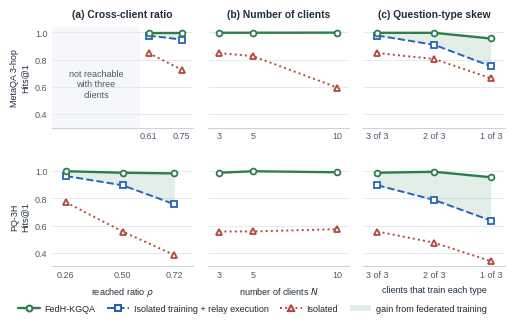

Here is the Python script that generated this plot:
#!/usr/bin/env python3
"""Figure 3 of the FedH-KGQA paper (JIIS): robustness of FedH-KGQA.

Generates fig_fedh_robustness.pdf and a 600 dpi PNG, sized to the sn-jnl text width (5.15 in)
so that the text prints at its true size. The panels vary the cross-client ratio, the number
of clients and the question-type skew.

Numbers are the seed-0 test results reported in the paper. No error bars are drawn, because
these ablations use one seed. N = 3 uses the seed-0 values of the main experiment.

Requirements:
    python -m pip install matplotlib numpy seaborn
Usage:
    python plot_fedh_figures.py --outdir ./figures
In Overleaf:
    \\includegraphics[width=\\textwidth]{fig_fedh_robustness.png}
"""

from __future__ import annotations

import argparse
from pathlib import Path

import matplotlib
matplotlib.use("Agg")
import matplotlib.pyplot as plt
from matplotlib.lines import Line2D
from matplotlib.patches import Patch
import numpy as np
import seaborn as sns

TEXTWIDTH = 5.15  # inches; \textwidth of the compiled sn-jnl manuscript

# Palette shared with Figs. 1 and 2 of the paper (checked for color-vision deficiency).
# Line style and marker also differ, so the figures read in grayscale too.
INK, MUTED = "#1F2D3D", "#4F5B69"
COLORS = {
    "FedH-KGQA": "#2E7D4F",                            # green, as in Figs. 1 and 2
    "Isolated training + relay execution": "#2563B8",  # blue
    "Isolated": "#B5473A",                             # red, as the failing case in Fig. 1
}
STYLES = {
    "FedH-KGQA": dict(color=COLORS["FedH-KGQA"], lw=1.7, ls="-", marker="o", ms=4.2, zorder=4),
    "Isolated training + relay execution": dict(color=COLORS["Isolated training + relay execution"], lw=1.4,
                                                ls="--", marker="s", ms=3.8, zorder=3),
    "Isolated": dict(color=COLORS["Isolated"], lw=1.4, ls=":", marker="^", ms=4.6, zorder=2),
}
METHODS = ["FedH-KGQA", "Isolated training + relay execution", "Isolated"]

ROBUSTNESS = {
    "MetaQA 3-hop": {
        "ratio": {
            "x": [0.61, 0.75],  # reached ratios; lower ratios are not reachable with three clients
            "FedH-KGQA": [0.9974, 0.9974],
            "Isolated training + relay execution": [0.9768, 0.9475],
            "Isolated": [0.8481, 0.7265],
        },
        "clients": {
            "x": [3, 5, 10],
            "FedH-KGQA": [0.9974, 0.9978, 0.9985],
            "Isolated": [0.8481, 0.8254, 0.5941],
            # Isolated training + relay execution was not run at 5 and 10 clients.
        },
        "skew": {
            "x": [0, 1, 2],
            "FedH-KGQA": [0.9974, 0.9969, 0.9554],
            "Isolated training + relay execution": [0.9768, 0.9091, 0.7517],
            "Isolated": [0.8481, 0.8048, 0.6632],
        },
    },
    "PQ-3H": {
        "ratio": {
            "x": [0.26, 0.50, 0.72],
            "FedH-KGQA": [1.0000, 0.9890, 0.9840],
            "Isolated training + relay execution": [0.9649, 0.8967, 0.7570],
            "Isolated": [0.7719, 0.5563, 0.3833],
        },
        "clients": {
            "x": [3, 5, 10],
            "FedH-KGQA": [0.9890, 1.0000, 0.9923],
            "Isolated": [0.5563, 0.5573, 0.5739],
        },
        "skew": {
            "x": [0, 1, 2],
            "FedH-KGQA": [0.9890, 0.9962, 0.9559],
            "Isolated training + relay execution": [0.8967, 0.7889, 0.6372],
            "Isolated": [0.5563, 0.4743, 0.3388],
        },
    },
}

def setup_style() -> None:
    sns.set_theme(context="paper", style="whitegrid", font_scale=1.0)
    plt.rcParams.update({
        "font.family": "sans-serif",
        "font.sans-serif": ["Helvetica", "Arial", "Liberation Sans", "DejaVu Sans"],
        # Figs. 1 and 2 print their labels at 6.5 pt and their titles at 7.4 pt; match them.
        "font.size": 6.5,
        "axes.titlesize": 7.4,
        "axes.titleweight": "bold",
        "axes.labelsize": 6.5,
        "xtick.labelsize": 6.5,
        "ytick.labelsize": 6.5,
        "legend.fontsize": 6.5,
        "axes.edgecolor": "#C9D3DE",
        "axes.linewidth": 0.8,
        "axes.labelcolor": INK,
        "axes.titlecolor": INK,
        "xtick.color": MUTED,
        "ytick.color": MUTED,
        "grid.color": "#E6EAEF",
        "grid.linewidth": 0.7,
        "lines.solid_capstyle": "round",
        "pdf.fonttype": 42,
        "ps.fonttype": 42,
        "savefig.facecolor": "white",
    })


def format_axis(ax: plt.Axes, show_y: bool) -> None:
    ax.set_ylim(0.30, 1.04)
    ax.set_yticks([0.4, 0.6, 0.8, 1.0])
    ax.tick_params(axis="both", length=0, pad=3)
    ax.grid(axis="x", visible=False)
    sns.despine(ax=ax, left=True)
    if not show_y:
        ax.tick_params(axis="y", labelleft=False)


def plot_line(ax: plt.Axes, x, y, method: str) -> None:
    st = STYLES[method]
    ax.plot(x, y, markerfacecolor="white", markeredgecolor=st["color"], markeredgewidth=1.3, clip_on=False, **st)


def figure_robustness(outdir: Path) -> None:
    fig, axs = plt.subplots(2, 3, figsize=(TEXTWIDTH, 3.15), sharey=True)
    titles = ["(a) Cross-client ratio", "(b) Number of clients", "(c) Question-type skew"]
    keys = ["ratio", "clients", "skew"]
    for col, title in enumerate(titles):
        axs[0, col].set_title(title, pad=7)

    for row, (dataset, experiments) in enumerate(ROBUSTNESS.items()):
        for col, key in enumerate(keys):
            ax = axs[row, col]
            res = experiments[key]
            x = np.asarray(res["x"], dtype=float)
            format_axis(ax, show_y=(col == 0))
            if col == 0:
                ax.set_ylabel(f"{dataset}\nHits@1")
            relay = "Isolated training + relay execution"
            if relay in res:
                # Gap between the two relay-based settings = what federated training adds.
                ax.fill_between(x, res[relay], res["FedH-KGQA"], color=COLORS["FedH-KGQA"], alpha=0.13,
                                lw=0, zorder=1)
            for m in reversed(METHODS):
                if m in res:
                    plot_line(ax, x, res[m], m)
            if key == "ratio":
                ax.set_xlim(0.20, 0.80)
                ax.set_xticks(x)
                ax.set_xticklabels([f"{v:.2f}" for v in x])
                if row == 0:
                    ax.axvspan(0.20, 0.575, color="#F5F7FA", lw=0, zorder=0)
                    ax.text(0.3875, 0.62, "not reachable\nwith three\nclients", ha="center",
                            va="center", fontsize=6.5, color=MUTED)
                if row == 1:
                    ax.set_xlabel("reached ratio $\\rho$")
            elif key == "clients":
                ax.set_xlim(2.3, 10.7)
                ax.set_xticks([3, 5, 10])
                if row == 1:
                    ax.set_xlabel("number of clients $N$")
            else:
                ax.set_xlim(-0.25, 2.25)
                ax.set_xticks([0, 1, 2])
                ax.set_xticklabels(["3 of 3", "2 of 3", "1 of 3"])
                if row == 1:
                    ax.set_xlabel("clients that train each type")

    handles = [Line2D([0], [0], markerfacecolor="white", markeredgecolor=STYLES[m]["color"], markeredgewidth=1.5,
                      label=m, **STYLES[m]) for m in METHODS]
    handles.append(Patch(facecolor=COLORS["FedH-KGQA"], alpha=0.13, lw=0, label="gain from federated training"))
    fig.legend(handles=handles, loc="lower center", ncol=4, bbox_to_anchor=(0.5, -0.005), frameon=False,
               handlelength=2.4, handletextpad=0.5, columnspacing=1.3, fontsize=6.5)
    fig.subplots_adjust(left=0.11, right=0.99, top=0.93, bottom=0.17, wspace=0.10, hspace=0.38)
    export(fig, outdir, "fig_fedh_robustness")


def export(fig: plt.Figure, outdir: Path, stem: str) -> None:
    for ext, kwargs in (("pdf", {}), ("png", {"dpi": 600})):
        path = outdir / f"{stem}.{ext}"
        fig.savefig(path, bbox_inches="tight", pad_inches=0.02, **kwargs)
        print(f"Created: {path}")
    plt.close(fig)


def main() -> None:
    parser = argparse.ArgumentParser(description=__doc__)
    parser.add_argument("--outdir", type=Path, default=Path("."),
                        help="Directory for the generated PDF and PNG figures")
    args = parser.parse_args()
    args.outdir.mkdir(parents=True, exist_ok=True)
    setup_style()
    figure_robustness(args.outdir)


if __name__ == "__main__":
    main()
